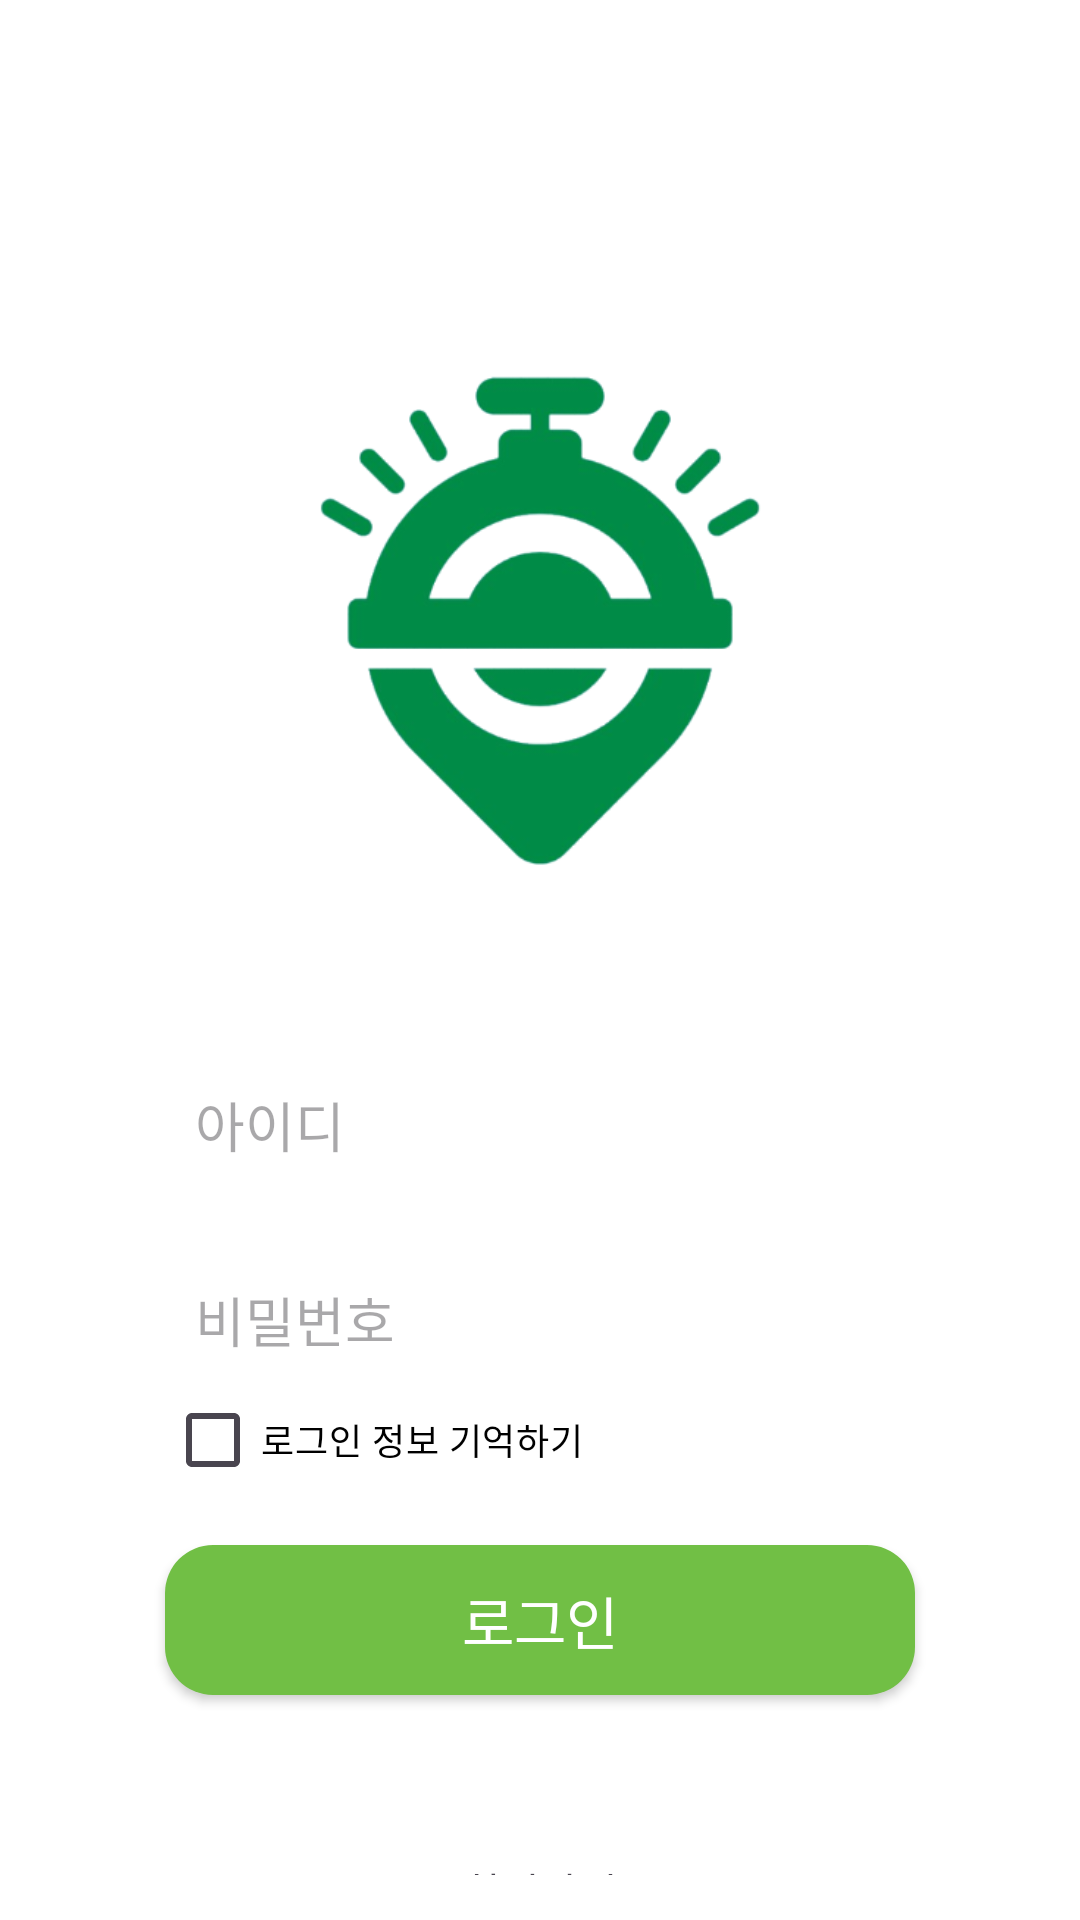

The Android layout XML behind this screen, and the referenced resources:
<!-- AndroidManifest.xml: application theme Theme.WhereDU -->
<!-- res/layout/activity_login.xml -->
<?xml version="1.0" encoding="utf-8"?>
<LinearLayout xmlns:android="http://schemas.android.com/apk/res/android"
    android:orientation="vertical"
    xmlns:app="http://schemas.android.com/apk/res-auto"
    xmlns:tools="http://schemas.android.com/tools"
    android:layout_width="match_parent"
    android:layout_height="match_parent"
    android:gravity="center_horizontal"
    android:padding="15dp"
    android:background="#fff"
    tools:context=".login.LoginActivity">

    <ImageView
        android:id="@+id/imageView"
        android:layout_width="240dp"
        android:layout_height="240dp"
        android:layout_marginTop="70dp"
        app:srcCompat="@drawable/app_icon"
        tools:ignore="ContentDescription" />

    <EditText
        android:id="@+id/idET"
        android:layout_width="250dp"
        android:layout_height="50dp"
        android:layout_marginTop="25dp"
        android:background="@drawable/et_custom"
        android:ems="10"
        android:fontFamily="@font/nanum"
        android:hint="아이디"
        android:inputType="text"
        android:padding="10dp"
        tools:ignore="Autofill,TextContrastCheck" />

    <EditText
        android:id="@+id/pwET"
        android:layout_width="250dp"
        android:layout_height="50dp"
        android:layout_marginTop="15dp"
        android:background="@drawable/et_custom"
        android:ems="10"
        android:fontFamily="@font/nanum"
        android:hint="비밀번호"
        android:inputType="textPassword"
        android:padding="10dp"
        tools:ignore="Autofill,TextContrastCheck" />

    <LinearLayout
        android:layout_width="250dp"
        android:layout_height="wrap_content"
        android:orientation="horizontal">

        <CheckBox
            android:id="@+id/autoLoginCB"
            android:layout_width="wrap_content"
            android:layout_height="30dp"
            android:fontFamily="@font/nanum_square_round_eb"
            android:textColor="@color/black"
            android:textSize="12sp"
            android:text="로그인 정보 기억하기" />
    </LinearLayout>

    <androidx.appcompat.widget.AppCompatButton
        android:id="@+id/loginBTN"
        android:layout_width="250dp"
        android:layout_height="50dp"
        android:layout_marginTop="20dp"
        android:background="@drawable/round_greenbtn"
        android:fontFamily="@font/nanum_square_round_eb"
        android:text="로그인"
        android:textColor="@color/white"
        android:textSize="19sp"
        tools:ignore="HardcodedText,TextContrastCheck" />

    <TextView
        android:id="@+id/registerTV"
        android:layout_width="wrap_content"
        android:layout_height="wrap_content"
        android:layout_marginTop="55dp"
        android:fontFamily="@font/nanum"
        android:text="회원가입" />

    <TextView
        android:id="@+id/findTV"
        android:layout_width="wrap_content"
        android:layout_height="wrap_content"
        android:layout_marginTop="40dp"
        android:fontFamily="@font/nanum"
        android:text="아이디/비밀번호 찾기" />
</LinearLayout>
<!-- resources referenced by this layout -->
<resources>
  <color name="black">#FF000000</color>
  <color name="white">#FFFFFFFF</color>
  <!-- drawable app_icon: png bitmap (drawable, 52046 bytes) -->
  <!-- drawable round_greenbtn (drawable) -->
  <?xml version="1.0" encoding="utf-8"?>
  <shape xmlns:android="http://schemas.android.com/apk/res/android">
      <solid android:color="@color/DUGreen"/>
      <corners
          android:radius="16dp"/>
  </shape>
  <style name="Theme.WhereDU" parent="Base.Theme.WhereDU" />
  <color name="DUGreen">#71BF45</color>
  <style name="Base.Theme.WhereDU" parent="Theme.Material3.DayNight.NoActionBar">
          
          <item name="colorPrimary">@color/DUGreen</item>
      </style>
</resources>
